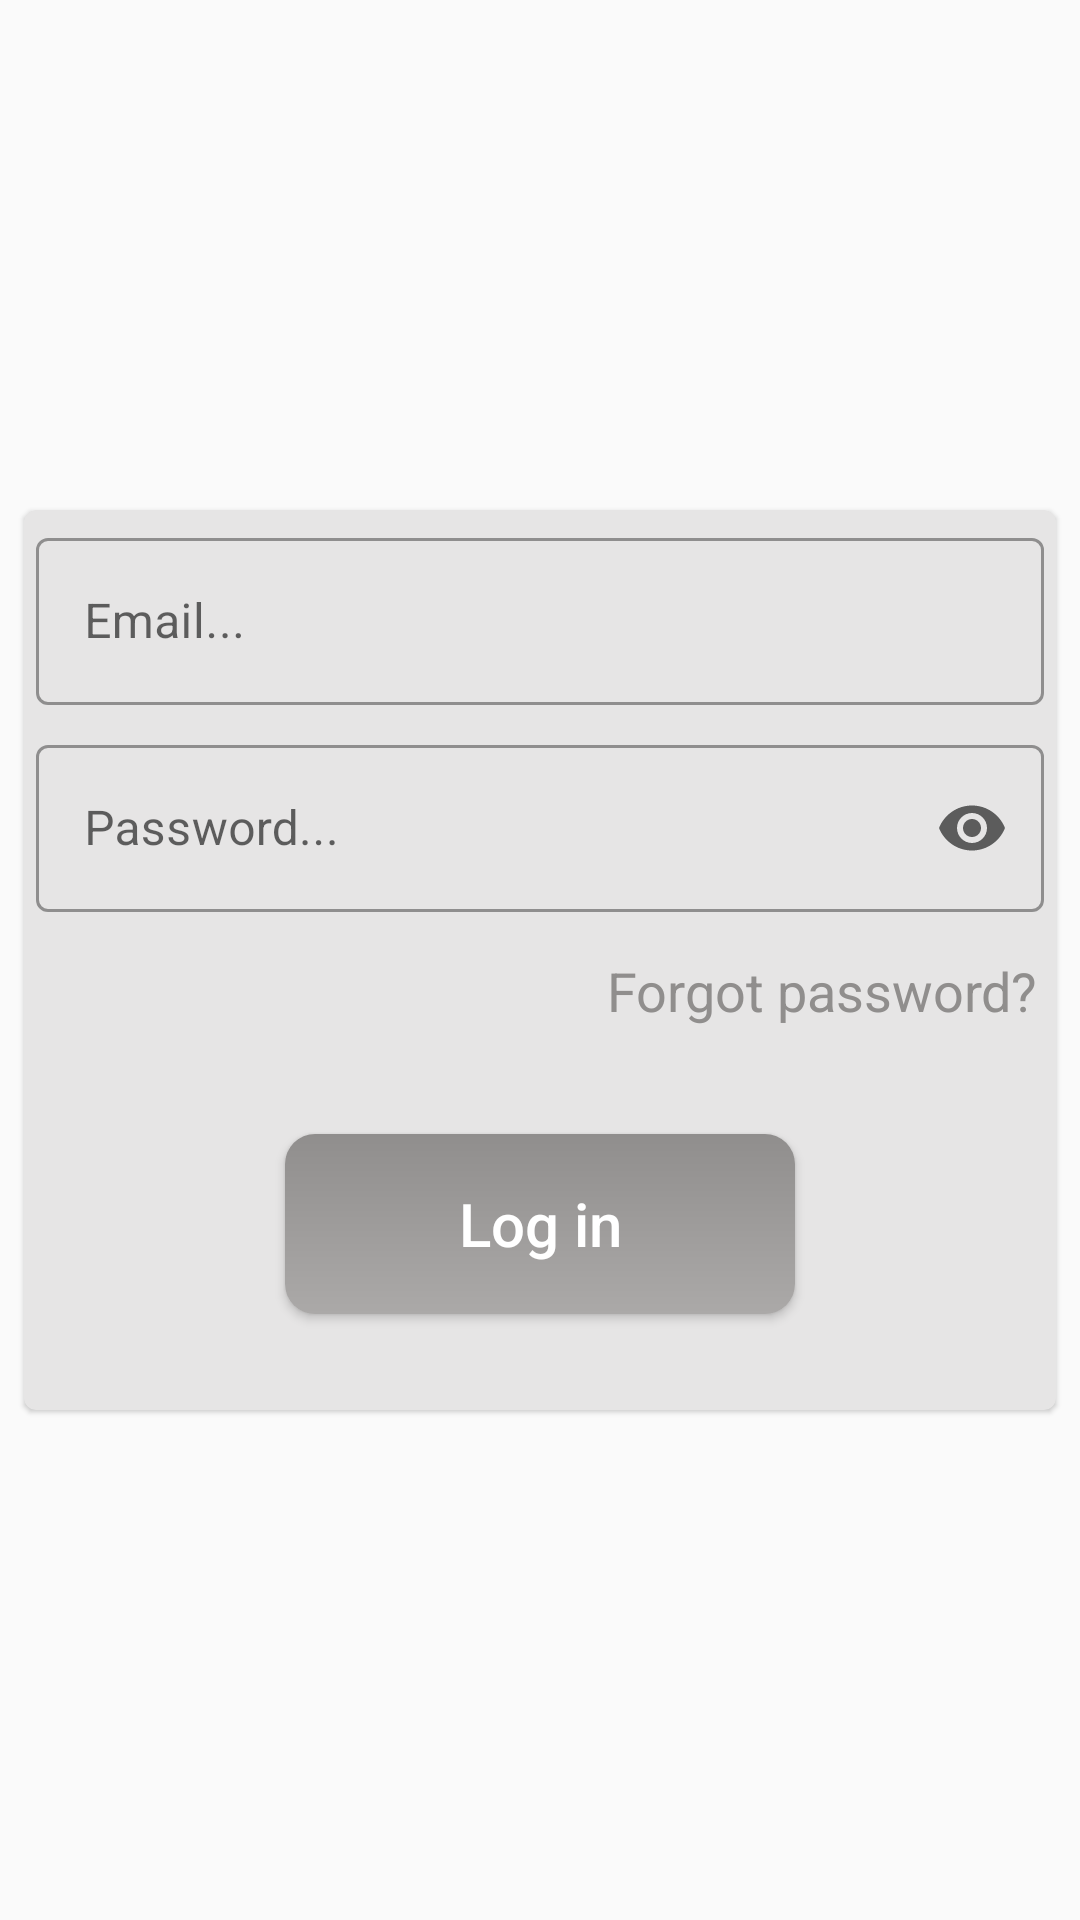

This screen was rendered from an Android layout file. Write that file and the resources it references.
<!-- AndroidManifest.xml: application theme Theme.ECommerce -->
<!-- res/layout/fragment_login.xml -->
<?xml version="1.0" encoding="utf-8"?>
<RelativeLayout xmlns:android="http://schemas.android.com/apk/res/android"
    xmlns:app="http://schemas.android.com/apk/res-auto"
    xmlns:tools="http://schemas.android.com/tools"
    android:layout_width="match_parent"
    android:layout_centerInParent="true"
    android:layout_height="match_parent"
    android:background="@color/app_background"
    tools:context=".presentation.login_register.login.LoginFragment">

    <com.google.android.material.card.MaterialCardView
        android:id="@+id/card_login_email"
        android:layout_width="match_parent"
        android:layout_centerInParent="true"
        android:layout_height="300dp"
        android:layout_marginStart="8dp"
        android:layout_marginTop="200dp"
        android:layout_marginEnd="8dp"
        android:backgroundTint="@color/card_background"
        app:layout_constraintEnd_toEndOf="parent"
        app:layout_constraintStart_toStartOf="parent"
        app:layout_constraintTop_toTopOf="parent">


        <RelativeLayout
            android:layout_width="match_parent"
            android:layout_height="match_parent">

            <LinearLayout
                android:layout_width="match_parent"
                android:layout_height="match_parent"
                android:layout_centerInParent="true"
                android:gravity="top"
                android:orientation="vertical">

                <com.google.android.material.textfield.TextInputLayout
                    style="@style/Widget.MaterialComponents.TextInputLayout.OutlinedBox"
                    android:layout_width="match_parent"
                    android:layout_height="wrap_content"
                    android:layout_margin="4dp"
                    android:hint="Email..."
                    app:layout_constraintEnd_toEndOf="parent"
                    app:layout_constraintStart_toStartOf="parent"
                    app:layout_constraintTop_toTopOf="parent"
                    app:startIconContentDescription="Email"
                    app:startIconDrawable="@drawable/ic_email">

                    <com.google.android.material.textfield.TextInputEditText
                        android:id="@+id/et_login_email"
                        android:layout_width="match_parent"
                        android:layout_height="wrap_content" />

                </com.google.android.material.textfield.TextInputLayout>


                <com.google.android.material.textfield.TextInputLayout
                    style="@style/Widget.MaterialComponents.TextInputLayout.OutlinedBox"
                    android:layout_width="match_parent"
                    android:layout_height="wrap_content"
                    android:layout_margin="4dp"
                    android:hint="Password..."
                    app:endIconMode="password_toggle"
                    app:startIconDrawable="@drawable/ic_lock_password">

                    <com.google.android.material.textfield.TextInputEditText
                        android:id="@+id/et_login_password"
                        android:layout_width="match_parent"
                        android:layout_height="wrap_content"
                        android:inputType="textPassword" />

                </com.google.android.material.textfield.TextInputLayout>

                <TextView
                    android:id="@+id/txt_login_forgot_password"
                    android:layout_width="wrap_content"
                    android:layout_height="wrap_content"
                    android:layout_gravity="end"
                    android:layout_marginTop="8dp"
                    android:layout_marginRight="4dp"
                    android:layout_marginBottom="4dp"
                    android:padding="2dp"
                    android:text="Forgot password?"
                    android:textColor="@color/text_colors"
                    android:textSize="18sp" />

            </LinearLayout>

            <androidx.appcompat.widget.AppCompatButton
                android:id="@+id/btn_log_in"
                style="@style/AppTheme.RoundedCornerMaterialButton"
                android:layout_width="170dp"
                android:layout_height="60dp"
                android:layout_alignParentBottom="true"
                android:layout_centerHorizontal="true"
                android:layout_marginBottom="32dp"
                android:elevation="10dp"
                android:shadowRadius="10"
                android:text="Log in"
                android:textAllCaps="false"
                android:textColor="@color/white"
                android:textSize="20sp"
                app:layout_constraintBottom_toBottomOf="parent"
                app:layout_constraintEnd_toEndOf="parent"
                app:layout_constraintStart_toStartOf="parent" />

        </RelativeLayout>
    </com.google.android.material.card.MaterialCardView>




</RelativeLayout>
<!-- resources referenced by this layout -->
<resources>
  <color name="app_background">#FAFAFA</color>
  <color name="card_background">#E6E5E5</color>
  <color name="text_colors">#908E8D</color>
  <color name="white">#FFFFFFFF</color>
  <style name="AppTheme.RoundedCornerMaterialButton" parent="Widget.AppCompat.Button.Colored">
          <item name="android:background">@drawable/button_background</item>
      </style>
  <style name="Theme.ECommerce" parent="Theme.MaterialComponents.DayNight.DarkActionBar">
          
          <item name="colorPrimary">#1C1C1C</item>
          <item name="colorPrimaryVariant">#1C1C1C</item>
          <item name="colorOnPrimary">@color/white</item>
          
          <item name="colorSecondary">@color/teal_200</item>
          <item name="colorSecondaryVariant">@color/teal_700</item>
          <item name="colorOnSecondary">@color/black</item>
          <item name="windowActionBar">false</item>
          <item name="windowNoTitle">true</item>
          
          <item name="android:statusBarColor" tools:targetApi="l">?attr/colorPrimaryVariant</item>
          
      </style>
  <!-- drawable button_background (drawable) -->
  <?xml version="1.0" encoding="utf-8"?>
  
  <shape xmlns:android="http://schemas.android.com/apk/res/android"
      android:shape="rectangle">
  
      <stroke android:width="0dp"/>
      <gradient android:startColor="#908E8D" android:endColor="#ABA9A8"
          android:angle="270"/>
      <corners android:radius="10dp"/>
  
  </shape>
  <color name="teal_200">#FF03DAC5</color>
  <color name="teal_700">#FF018786</color>
  <color name="black">#FF000000</color>
</resources>
